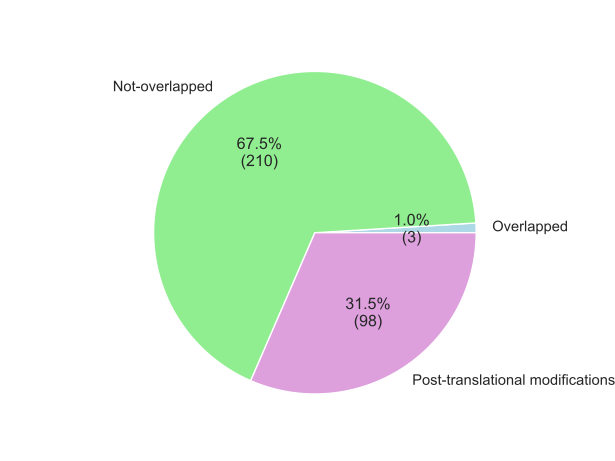

The table this chart was drawn from, first rows:
genomic_context	number_of_amps
Overlapped	3
Not-overlapped	210
Post-translational modifications	98
